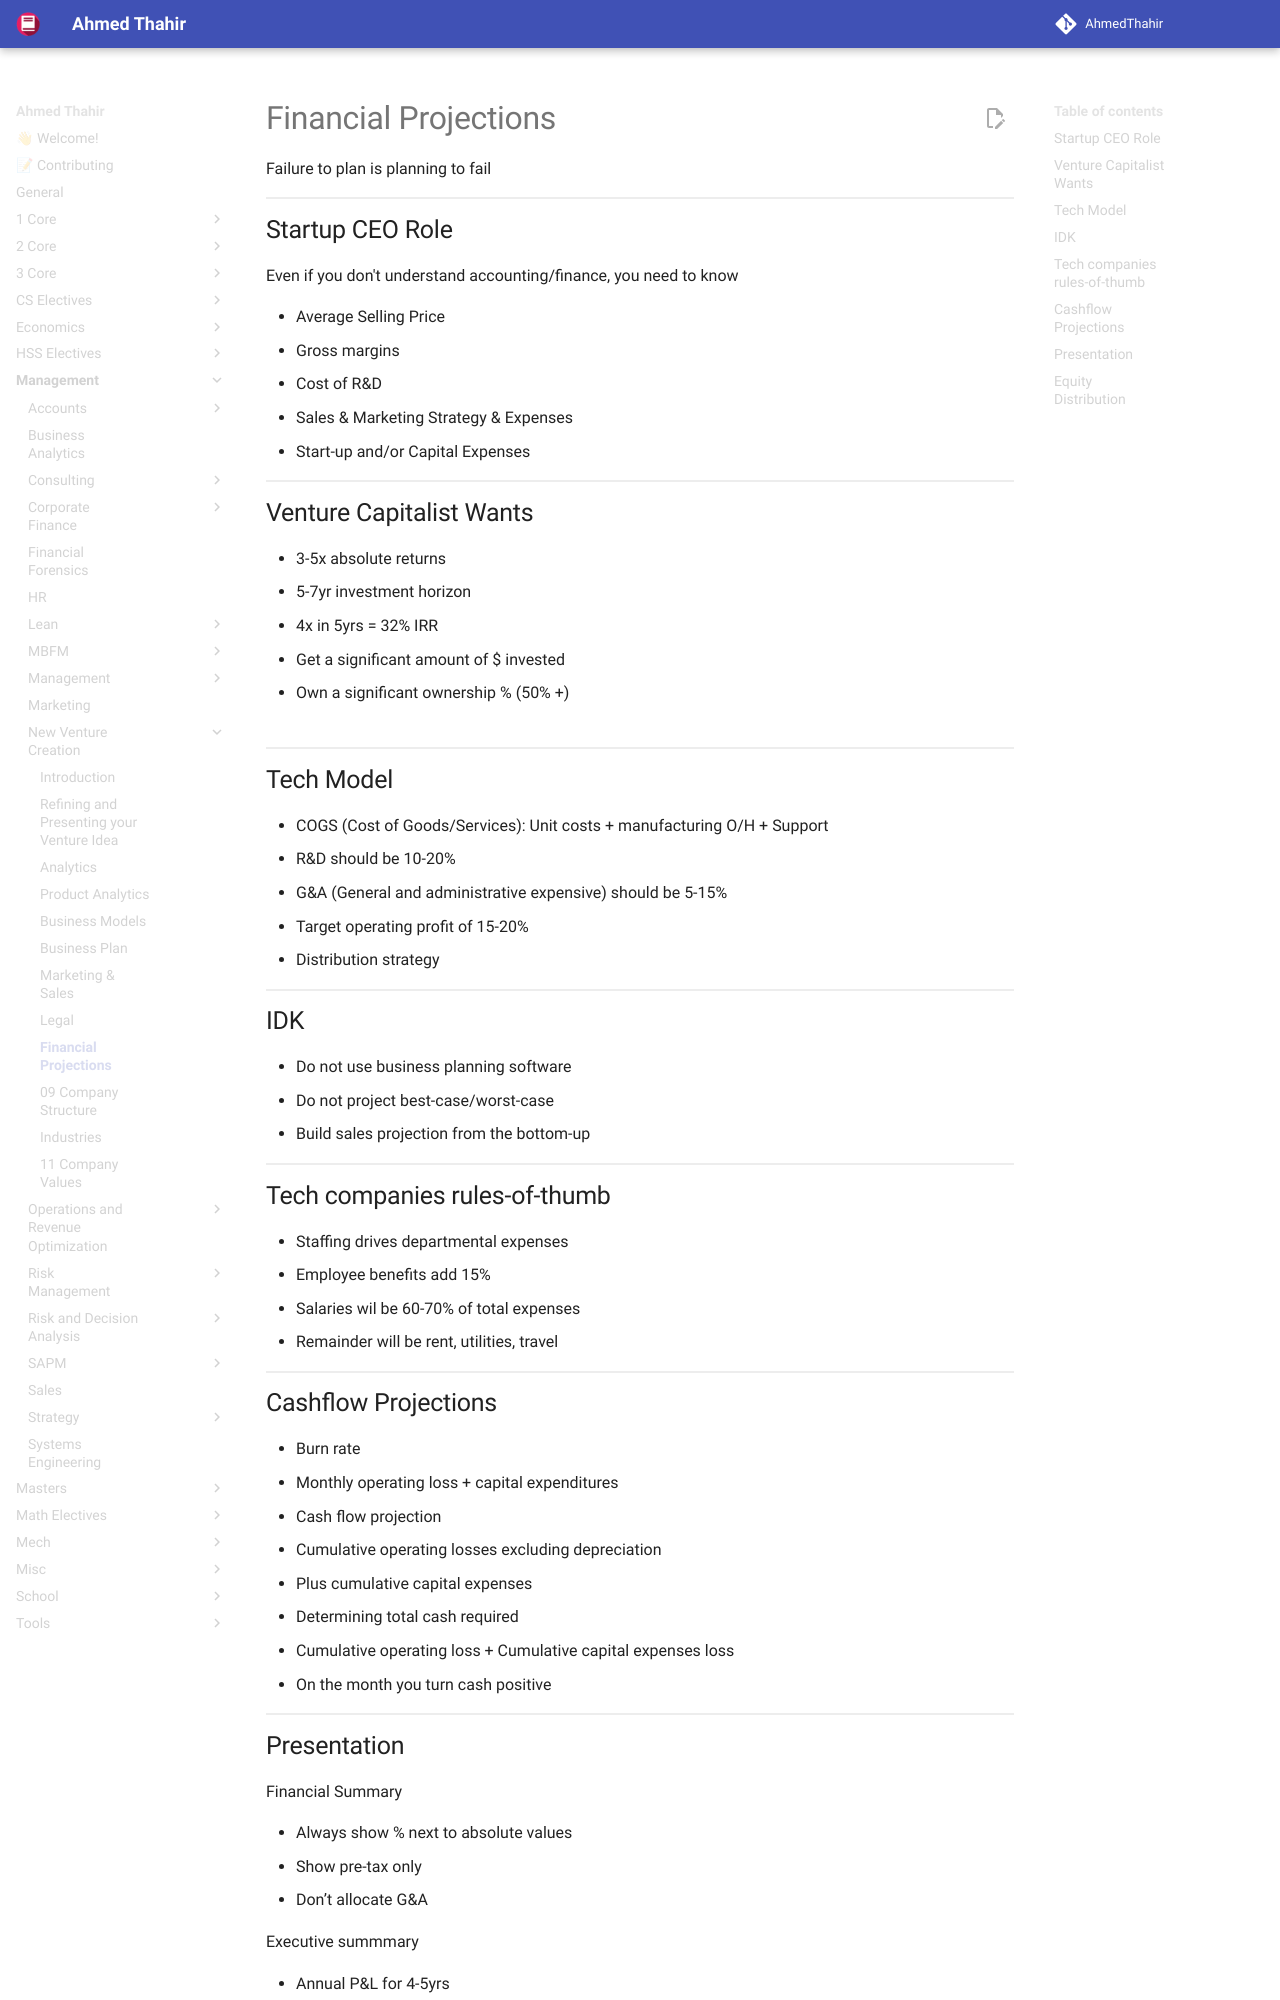

repository: AhmedThahir/AhmedThahir.github.io · page: Management/New_Venture_Creation/08_Financial_Projections/index.html · generator: mkdocs

# Financial Projections

Failure to plan is planning to fail

## Startup CEO Role

Even if you don't understand accounting/finance, you need to know

- Average Selling Price
- Gross margins
- Cost of R&D
- Sales & Marketing Strategy & Expenses
- Start-up and/or Capital Expenses

## Venture Capitalist Wants

- 3-5x absolute returns
- 5-7yr investment horizon
- 4x in 5yrs = 32% IRR
- Get a significant amount of $ invested
- Own a significant ownership % (50% +)

$$
\text{VC} \% = \dfrac{\$ \text{Invested}}{\$ \text{Invested} + \text{Pre-VC Valuation}}
$$

## Tech Model

- COGS (Cost of Goods/Services): Unit costs + manufacturing O/H + Support
- R&D should be 10-20%
- G&A (General and administrative expensive) should be 5-15%
- Target operating profit of 15-20%
- Distribution strategy

## IDK

- Do not use business planning software
- Do not project best-case/worst-case
- Build sales projection from the bottom-up

## Tech companies rules-of-thumb

- Staffing drives departmental expenses
- Employee benefits add 15%
- Salaries wil be 60-70% of total expenses
  - Remainder will be rent, utilities, travel
